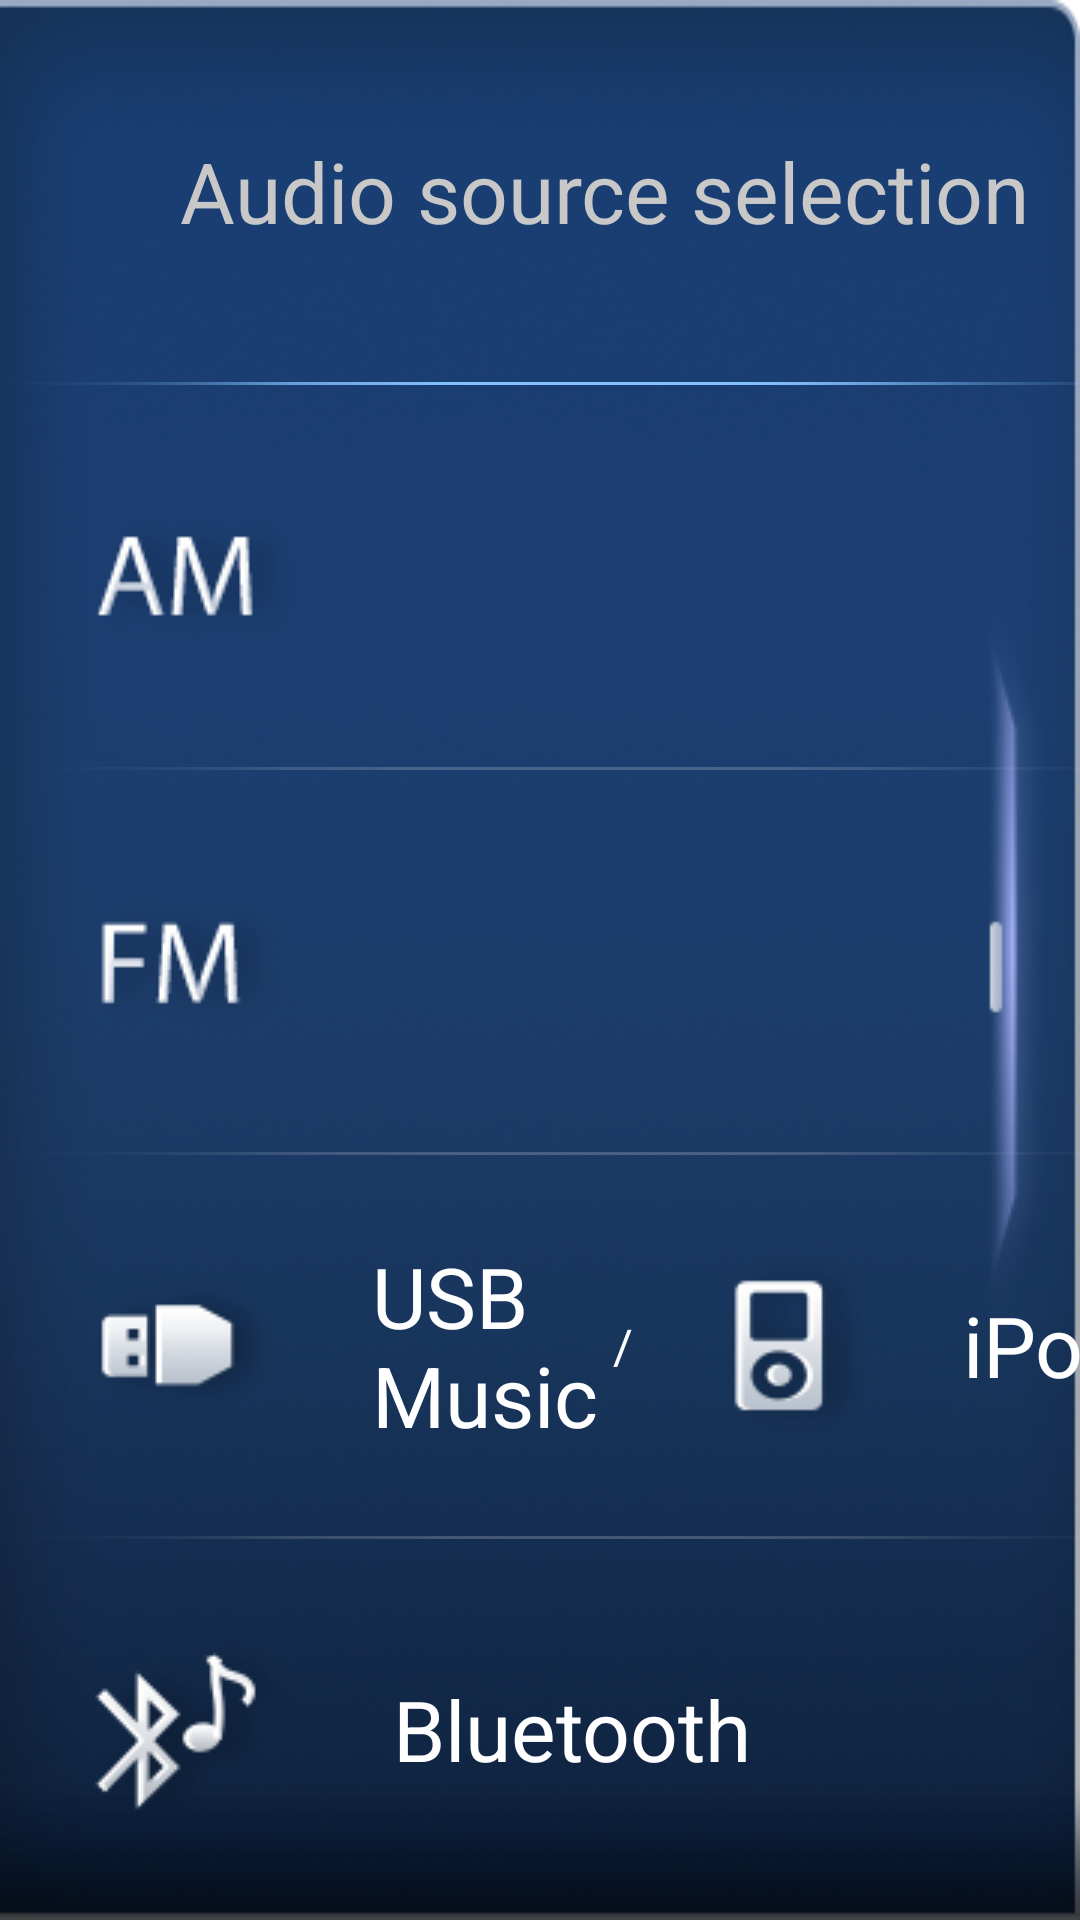

The Android layout XML behind this screen, and the referenced resources:
<!-- AndroidManifest.xml: application theme AppTheme -->
<!-- res/layout/music_source_switch.xml -->
<?xml version="1.0" encoding="utf-8"?>

<FrameLayout xmlns:android="http://schemas.android.com/apk/res/android"
    android:id="@+id/lin_source_main"
    android:layout_width="@dimen/framelayout_left_slide_width"
    android:layout_height="match_parent"
    android:background="@drawable/bg_bluetoothsettings"
    android:orientation="horizontal" >

    <LinearLayout
        android:id="@+id/lin_list"
        android:layout_width="@dimen/left_fram_list_width"
        android:layout_height="match_parent"
        android:layout_weight="1"
        android:clipToPadding="true"
        android:fitsSystemWindows="true"
        android:orientation="vertical" >

        <TextView
            style="@style/SourceTitle"
            android:text="@string/music_source_title"
            android:textColor="@color/color_text_gray" />

        <ImageView
            android:layout_width="match_parent"
            android:layout_height="wrap_content"
            android:src="@drawable/icon_fgx_title" />

        <TextView
            android:id="@+id/text_AM"
            style="@style/SourceItem"
            android:drawableLeft="@drawable/icon_music_source_am"
            android:textColor="@drawable/icon_music_source_am" />

        <ImageView
            android:layout_width="match_parent"
            android:layout_height="wrap_content"
            android:src="@drawable/division_horizontal" />

        <TextView
            android:id="@+id/text_FM"
            style="@style/SourceItem"
            android:layout_weight="1"
            android:drawableLeft="@drawable/icon_music_source_fm"
            android:textColor="@drawable/icon_music_source_fm" />

        <ImageView
            android:layout_width="match_parent"
            android:layout_height="wrap_content"
            android:src="@drawable/division_horizontal" />

        <LinearLayout
            android:id="@+id/lin_usb"
            android:layout_width="match_parent"
            android:layout_height="match_parent"
            android:layout_weight="1"
            android:orientation="horizontal" >

            <TextView
                android:id="@+id/text_usb"
                style="@style/SourceItem"
                android:drawableLeft="@drawable/icon_music_source_usb"
                android:drawablePadding="30dp"
                android:paddingLeft="@dimen/left_source_padding_left"
                android:text="@string/music_source_usb"
                android:textColor="@drawable/icon_music_source_usb" />

            <TextView
                android:id="@+id/text_line"
                android:layout_width="wrap_content"
                android:layout_height="match_parent"
                android:background="@drawable/selector_source_bg"
                android:gravity="center"
                android:text="@string/music_switch_split"
                android:textColor="@drawable/icon_music_source_ipod"
                android:textSize="16dp" />

            <TextView
                android:id="@+id/lin_music_bluetooth"
                style="@style/SourceItem"
                android:layout_weight="1.2"
                android:drawableLeft="@drawable/icon_music_source_ipod"
                android:text="@string/music_source_ipod"
                android:textColor="@drawable/icon_music_source_ipod" />
        </LinearLayout>

        <ImageView
            android:layout_width="match_parent"
            android:layout_height="wrap_content"
            android:src="@drawable/division_horizontal" />

        <TextView
            android:id="@+id/text_blueTooth"
            style="@style/SourceItem"
            android:drawableLeft="@drawable/icon_music_source_bluetooth"
            android:text="@string/music_source_bluetooth"
            android:textColor="@drawable/icon_music_source_bluetooth" />
    </LinearLayout>

    <ImageView
        android:id="@+id/btn_close_switch"
        style="@style/ImageBackStyle"
        android:layout_gravity="center_vertical|right"
        android:src="@drawable/btn_close_sliding" />

</FrameLayout>
<!-- resources referenced by this layout -->
<resources>
  <color name="color_text_gray">#c8c8c8</color>
  <dimen name="framelayout_left_slide_width">425dp</dimen>
  <dimen name="left_fram_list_width">380dp</dimen>
  <dimen name="left_source_padding_left">30dp</dimen>
  <!-- drawable btn_close_sliding (drawable) -->
  <?xml version="1.0" encoding="utf-8"?>
  
  <selector xmlns:android="http://schemas.android.com/apk/res/android">
  
      <item android:drawable="@drawable/close_rightdrawer_p" android:state_pressed="true"/>
      <item android:drawable="@drawable/close_rightdrawer_n"/>
  
  </selector>
  <!-- drawable icon_music_source_am (drawable) -->
  <?xml version="1.0" encoding="utf-8"?>
  
  <selector xmlns:android="http://schemas.android.com/apk/res/android">
  
      <item android:drawable="@drawable/icon_music_source_am_true" android:state_enabled="false" android:color="@color/yellow"/>
      <item android:drawable="@drawable/icon_music_source_am_false" android:color="@color/themewhite"/>
  
  </selector>
  <!-- drawable icon_music_source_fm (drawable) -->
  <?xml version="1.0" encoding="utf-8"?>
  
  <selector xmlns:android="http://schemas.android.com/apk/res/android">
  
      <item android:drawable="@drawable/icon_music_source_fm_true" android:state_enabled="false" android:color="@color/yellow"/>
      <item android:drawable="@drawable/icon_music_source_fm_false" android:color="@color/themewhite"/>
  
  </selector>
  <!-- drawable icon_music_source_ipod (drawable) -->
  <?xml version="1.0" encoding="utf-8"?>
  
  <selector xmlns:android="http://schemas.android.com/apk/res/android">
  
      <item android:drawable="@drawable/icon_music_source_ipod_true" android:state_enabled="false" android:color="@color/yellow"/>
      <item android:drawable="@drawable/icon_music_source_ipod_false" android:color="@color/themewhite"/>
  
  </selector>
  <!-- drawable icon_music_source_usb (drawable) -->
  <?xml version="1.0" encoding="utf-8"?>
  
  <selector xmlns:android="http://schemas.android.com/apk/res/android">
  
      <item android:drawable="@drawable/icon_music_source_usb_true" android:state_enabled="false" android:color="@color/yellow"/>
      <item android:drawable="@drawable/icon_music_source_usb_false" android:color="@color/themewhite"/>
  
  </selector>
  <string name="music_source_bluetooth">Bluetooth</string>
  <string name="music_source_ipod">iPod</string>
  <string name="music_source_title">Audio source selection</string>
  <string name="music_source_usb">USB Music</string>
  <string name="music_switch_split">/</string>
  <style name="ImageBackStyle">
          <item name="android:layout_width">@dimen/left_fram_back</item>
          <item name="android:layout_height">wrap_content</item>
          <item name="android:layout_gravity">center_vertical</item>
          <item name="android:padding">7dp</item>
      </style>
  <style name="SourceItem" parent="SourceTitle">
          <item name="android:paddingLeft">@dimen/left_source_padding_left</item>
          <item name="android:drawablePadding">@dimen/left_source_padding_left</item>
          <item name="android:textSize">28dp</item>
          <item name="android:background">@drawable/selector_source_bg</item>
      </style>
  <style name="AppTheme" parent="AppBaseTheme">
          <item name="android:windowBackground">@null</item>
          <item name="android:windowNoTitle">true</item>
          <item name="android:windowAnimationStyle">@style/Animation</item>
          <item name="android:windowDisablePreview">true</item>
      </style>
  <color name="yellow">#4694fe</color>
  <color name="themewhite">#FFFFFFFF</color>
  <color name="item_bg">#20FFFFFF</color>
  <dimen name="left_fram_back">45dp</dimen>
  <dimen name="left_title_padding_left">60dp</dimen>
  <dimen name="left_text_size">28dp</dimen>
  <style name="AppBaseTheme" parent="android:Theme.Black">
          <item name="android:windowAnimationStyle">@style/Animation</item>
      </style>
</resources>
